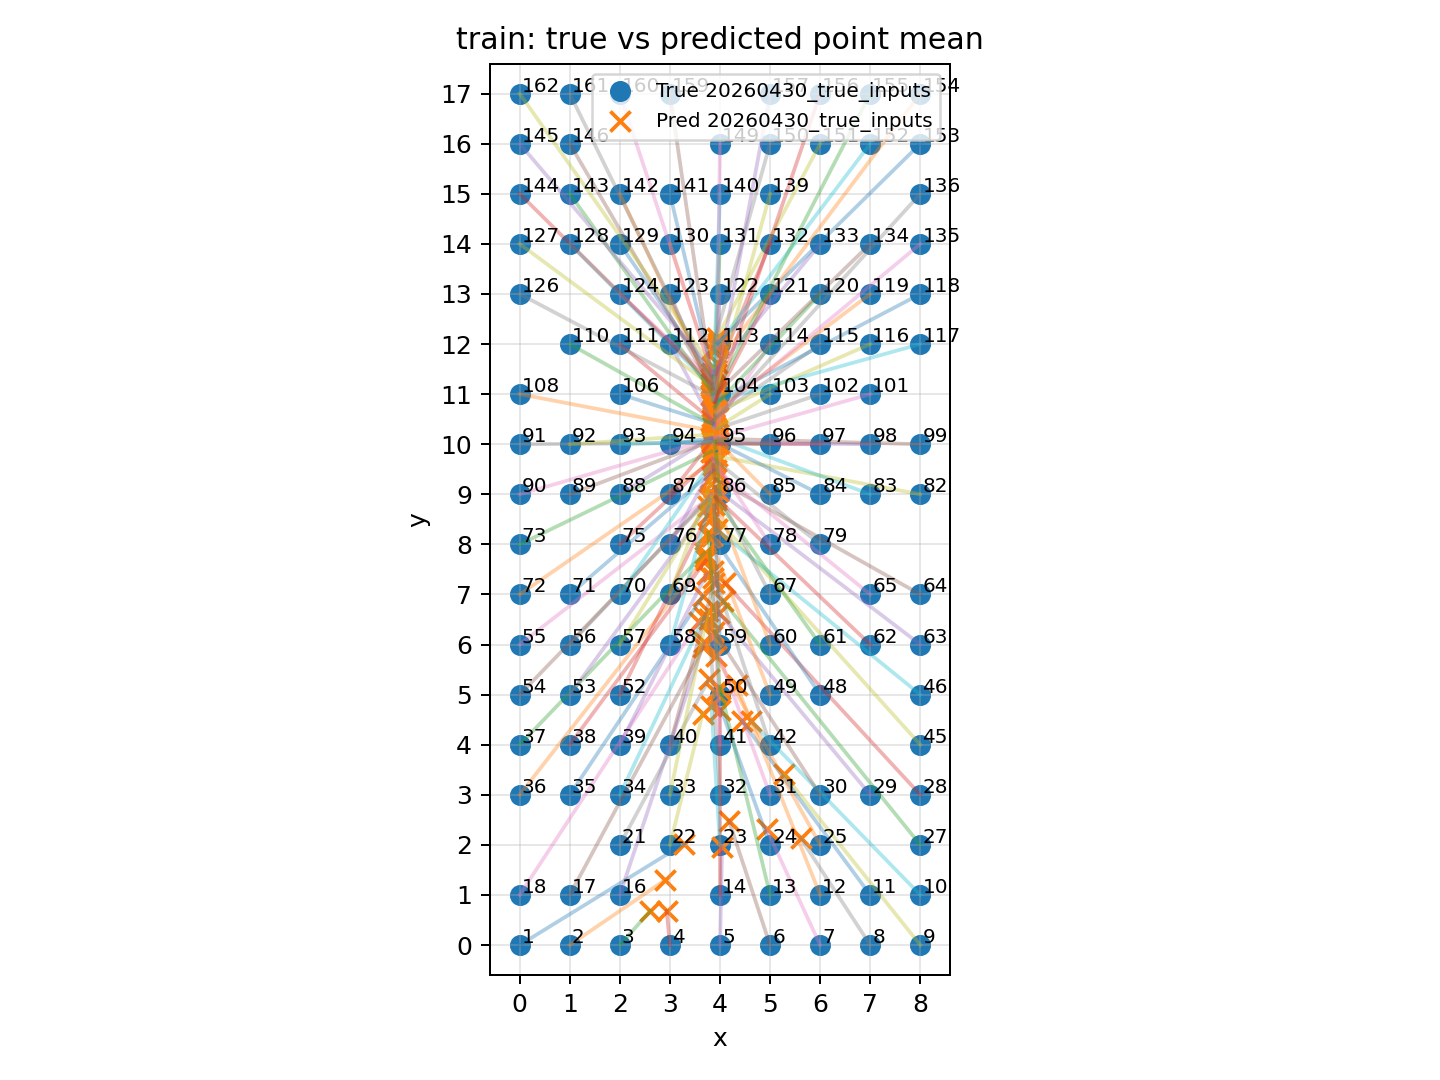

The table this chart was drawn from, first rows:
dataset, record_id, x, y, pred_x, pred_y, n_windows, err_x, err_y, err_dist
20260430_true_inputs, 1, 0.0, 0.0, 3.282, 2.021, 1, 3.282, 2.021, 3.855
20260430_true_inputs, 2, 1.0, 0.0, 2.911, 1.304, 1, 1.911, 1.304, 2.314
20260430_true_inputs, 3, 2.0, 0.0, 2.607, 0.6804, 1, 0.6069, 0.6804, 0.9118
20260430_true_inputs, 4, 3.0, 0.0, 2.937, 0.6791, 1, -0.06305, 0.6791, 0.6821
20260430_true_inputs, 5, 4.0, 0.0, 4.042, 1.959, 1, 0.04205, 1.959, 1.959
20260430_true_inputs, 6, 5.0, 0.0, 4.179, 2.481, 1, -0.8214, 2.481, 2.614
20260430_true_inputs, 7, 6.0, 0.0, 4.93, 2.313, 1, -1.07, 2.313, 2.549
20260430_true_inputs, 8, 7.0, 0.0, 5.608, 2.139, 1, -1.392, 2.139, 2.552
20260430_true_inputs, 9, 8.0, 0.0, 5.272, 3.415, 1, -2.728, 3.415, 4.371
20260430_true_inputs, 10, 8.0, 1.0, 4.616, 4.471, 1, -3.384, 3.471, 4.848
20260430_true_inputs, 11, 7.0, 1.0, 4.444, 4.465, 1, -2.556, 3.465, 4.305
20260430_true_inputs, 12, 6.0, 1.0, 4.333, 5.183, 1, -1.667, 4.183, 4.503
20260430_true_inputs, 13, 5.0, 1.0, 4.005, 5.122, 1, -0.9947, 4.122, 4.24
20260430_true_inputs, 14, 4.0, 1.0, 4.001, 4.701, 1, 0.0005379, 3.701, 3.701
20260430_true_inputs, 16, 2.0, 1.0, 3.678, 6.044, 1, 1.678, 5.044, 5.316
20260430_true_inputs, 17, 1.0, 1.0, 3.665, 5.946, 1, 2.665, 4.946, 5.618
20260430_true_inputs, 18, 0.0, 1.0, 3.574, 6.46, 1, 3.574, 5.46, 6.526
20260430_true_inputs, 21, 2.0, 2.0, 3.781, 5.315, 1, 1.781, 3.315, 3.763
20260430_true_inputs, 22, 3.0, 2.0, 3.654, 4.622, 1, 0.6544, 2.622, 2.703
20260430_true_inputs, 23, 4.0, 2.0, 3.827, 4.783, 1, -0.1728, 2.783, 2.788
20260430_true_inputs, 24, 5.0, 2.0, 3.9, 5.043, 1, -1.1, 3.043, 3.236
20260430_true_inputs, 25, 6.0, 2.0, 3.927, 5.763, 1, -2.073, 3.763, 4.296
20260430_true_inputs, 27, 8.0, 2.0, 4.06, 6.872, 1, -3.94, 4.872, 6.265
20260430_true_inputs, 28, 8.0, 3.0, 4.094, 7.232, 1, -3.906, 4.232, 5.759
20260430_true_inputs, 29, 7.0, 3.0, 3.984, 6.628, 1, -3.016, 3.628, 4.718
20260430_true_inputs, 30, 6.0, 3.0, 3.886, 6.257, 1, -2.114, 3.257, 3.883
20260430_true_inputs, 31, 5.0, 3.0, 3.84, 6.165, 1, -1.16, 3.165, 3.371
20260430_true_inputs, 32, 4.0, 3.0, 3.779, 6.51, 1, -0.2208, 3.51, 3.516
20260430_true_inputs, 33, 3.0, 3.0, 3.764, 6.673, 1, 0.7638, 3.673, 3.751
20260430_true_inputs, 34, 2.0, 3.0, 3.681, 6.544, 1, 1.681, 3.544, 3.923
20260430_true_inputs, 35, 1.0, 3.0, 3.654, 6.963, 1, 2.654, 3.963, 4.77
20260430_true_inputs, 36, 0.0, 3.0, 3.694, 7.739, 1, 3.694, 4.739, 6.008
20260430_true_inputs, 37, 0.0, 4.0, 3.692, 7.831, 1, 3.692, 3.831, 5.32
20260430_true_inputs, 38, 1.0, 4.0, 3.718, 7.679, 1, 2.718, 3.679, 4.574
20260430_true_inputs, 39, 2.0, 4.0, 3.734, 7.416, 1, 1.734, 3.416, 3.831
20260430_true_inputs, 40, 3.0, 4.0, 3.881, 7.233, 1, 0.8815, 3.233, 3.351
20260430_true_inputs, 41, 4.0, 4.0, 3.868, 7.332, 1, -0.1316, 3.332, 3.335
20260430_true_inputs, 42, 5.0, 4.0, 3.858, 7.461, 1, -1.142, 3.461, 3.644
20260430_true_inputs, 45, 8.0, 4.0, 3.882, 8.572, 1, -4.118, 4.572, 6.153
20260430_true_inputs, 46, 8.0, 5.0, 3.931, 8.3, 1, -4.069, 3.3, 5.239
20260430_true_inputs, 48, 6.0, 5.0, 3.848, 8.169, 1, -2.152, 3.169, 3.83
20260430_true_inputs, 49, 5.0, 5.0, 3.786, 8.154, 1, -1.214, 3.154, 3.379
20260430_true_inputs, 50, 4.0, 5.0, 3.766, 8.233, 1, -0.2335, 3.233, 3.242
20260430_true_inputs, 52, 2.0, 5.0, 3.752, 8.591, 1, 1.752, 3.591, 3.996
20260430_true_inputs, 53, 1.0, 5.0, 3.754, 8.759, 1, 2.754, 3.759, 4.66
20260430_true_inputs, 54, 0.0, 5.0, 3.779, 8.907, 1, 3.779, 3.907, 5.435
20260430_true_inputs, 55, 0.0, 6.0, 3.823, 8.969, 1, 3.823, 2.969, 4.84
20260430_true_inputs, 56, 1.0, 6.0, 3.824, 8.994, 1, 2.824, 2.994, 4.115
20260430_true_inputs, 57, 2.0, 6.0, 3.822, 8.947, 1, 1.822, 2.947, 3.465
20260430_true_inputs, 58, 3.0, 6.0, 3.817, 8.89, 1, 0.8169, 2.89, 3.003
20260430_true_inputs, 59, 4.0, 6.0, 3.884, 8.781, 1, -0.1158, 2.781, 2.783
20260430_true_inputs, 60, 5.0, 6.0, 3.921, 8.877, 1, -1.079, 2.877, 3.073
20260430_true_inputs, 61, 6.0, 6.0, 3.901, 8.937, 1, -2.099, 2.937, 3.61
20260430_true_inputs, 62, 7.0, 6.0, 3.913, 8.947, 1, -3.087, 2.947, 4.268
20260430_true_inputs, 63, 8.0, 6.0, 3.967, 9.071, 1, -4.033, 3.071, 5.07
20260430_true_inputs, 64, 8.0, 7.0, 3.914, 9.302, 1, -4.086, 2.302, 4.689
20260430_true_inputs, 65, 7.0, 7.0, 3.929, 9.488, 1, -3.071, 2.488, 3.953
20260430_true_inputs, 67, 5.0, 7.0, 3.907, 9.133, 1, -1.093, 2.133, 2.397
20260430_true_inputs, 69, 3.0, 7.0, 3.857, 9.366, 1, 0.8571, 2.366, 2.516
20260430_true_inputs, 70, 2.0, 7.0, 3.858, 9.695, 1, 1.858, 2.695, 3.274
... 79 more rows
